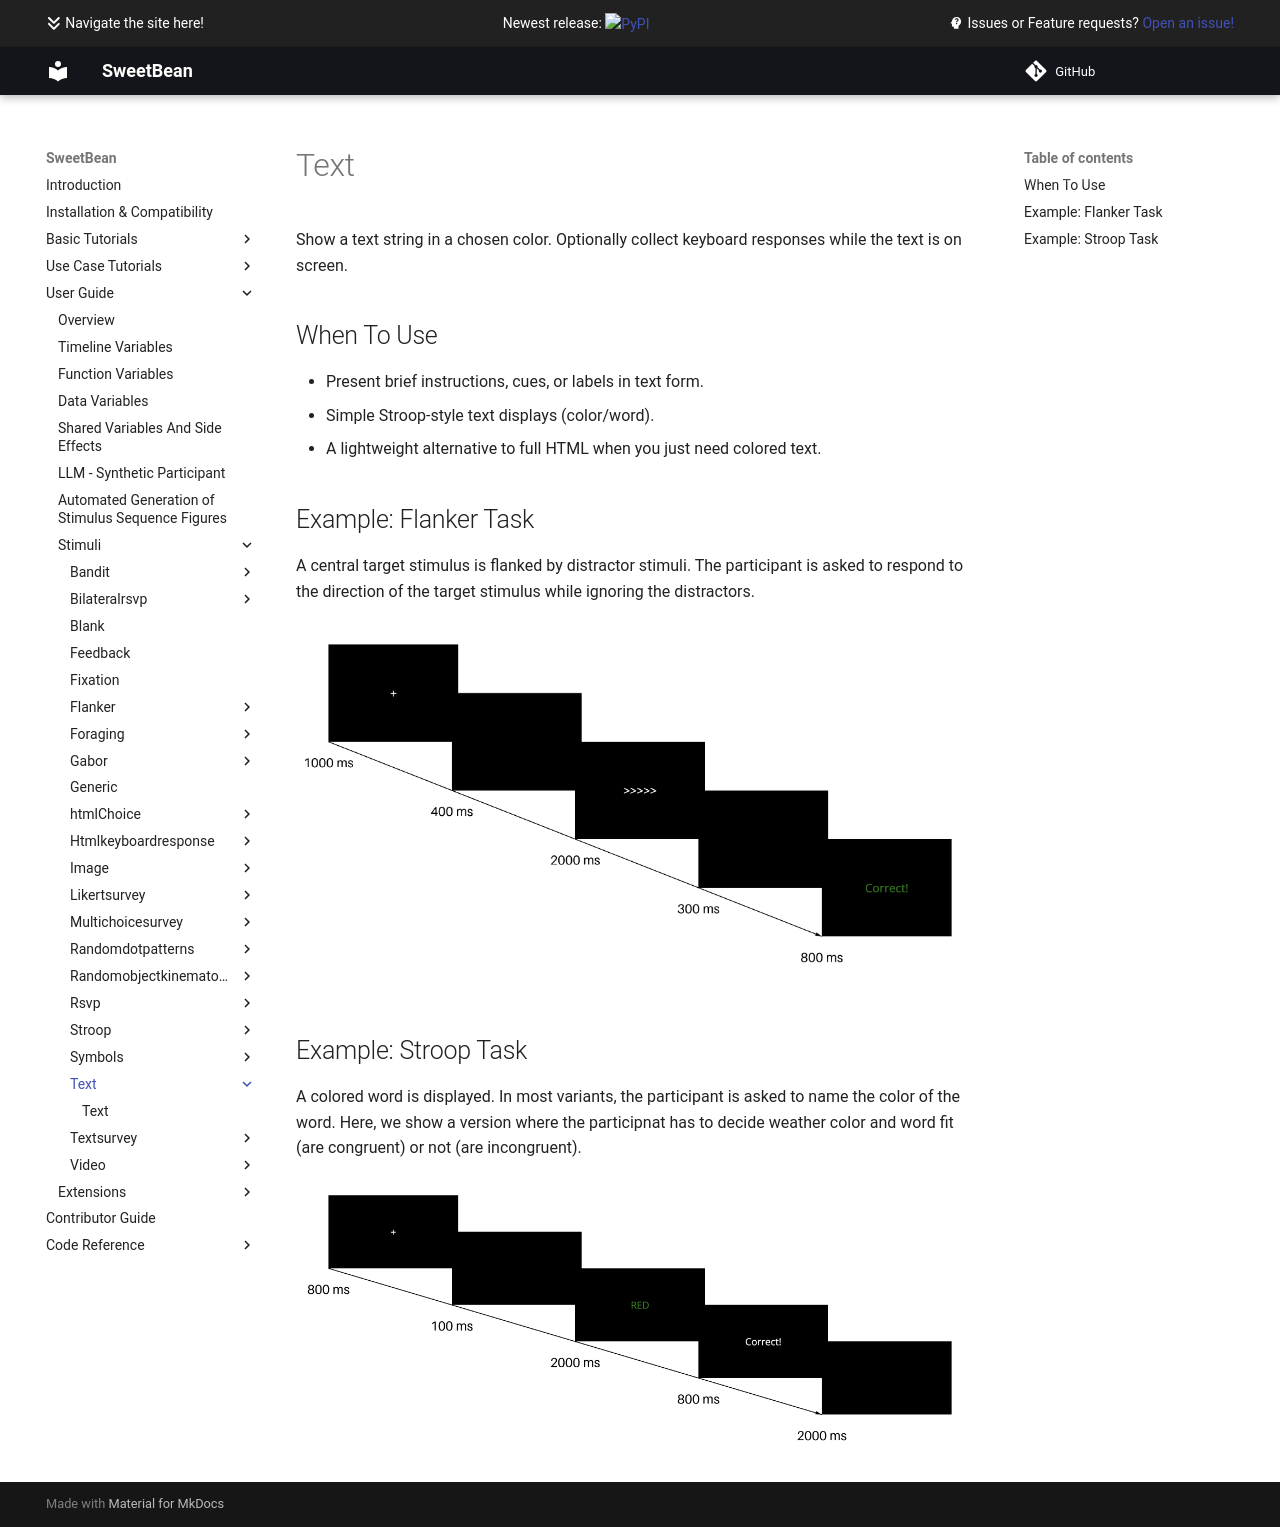

repository: AutoResearch/sweetbean · page: Stimuli/text/index.html · generator: mkdocs

# Text

Display colored text.
